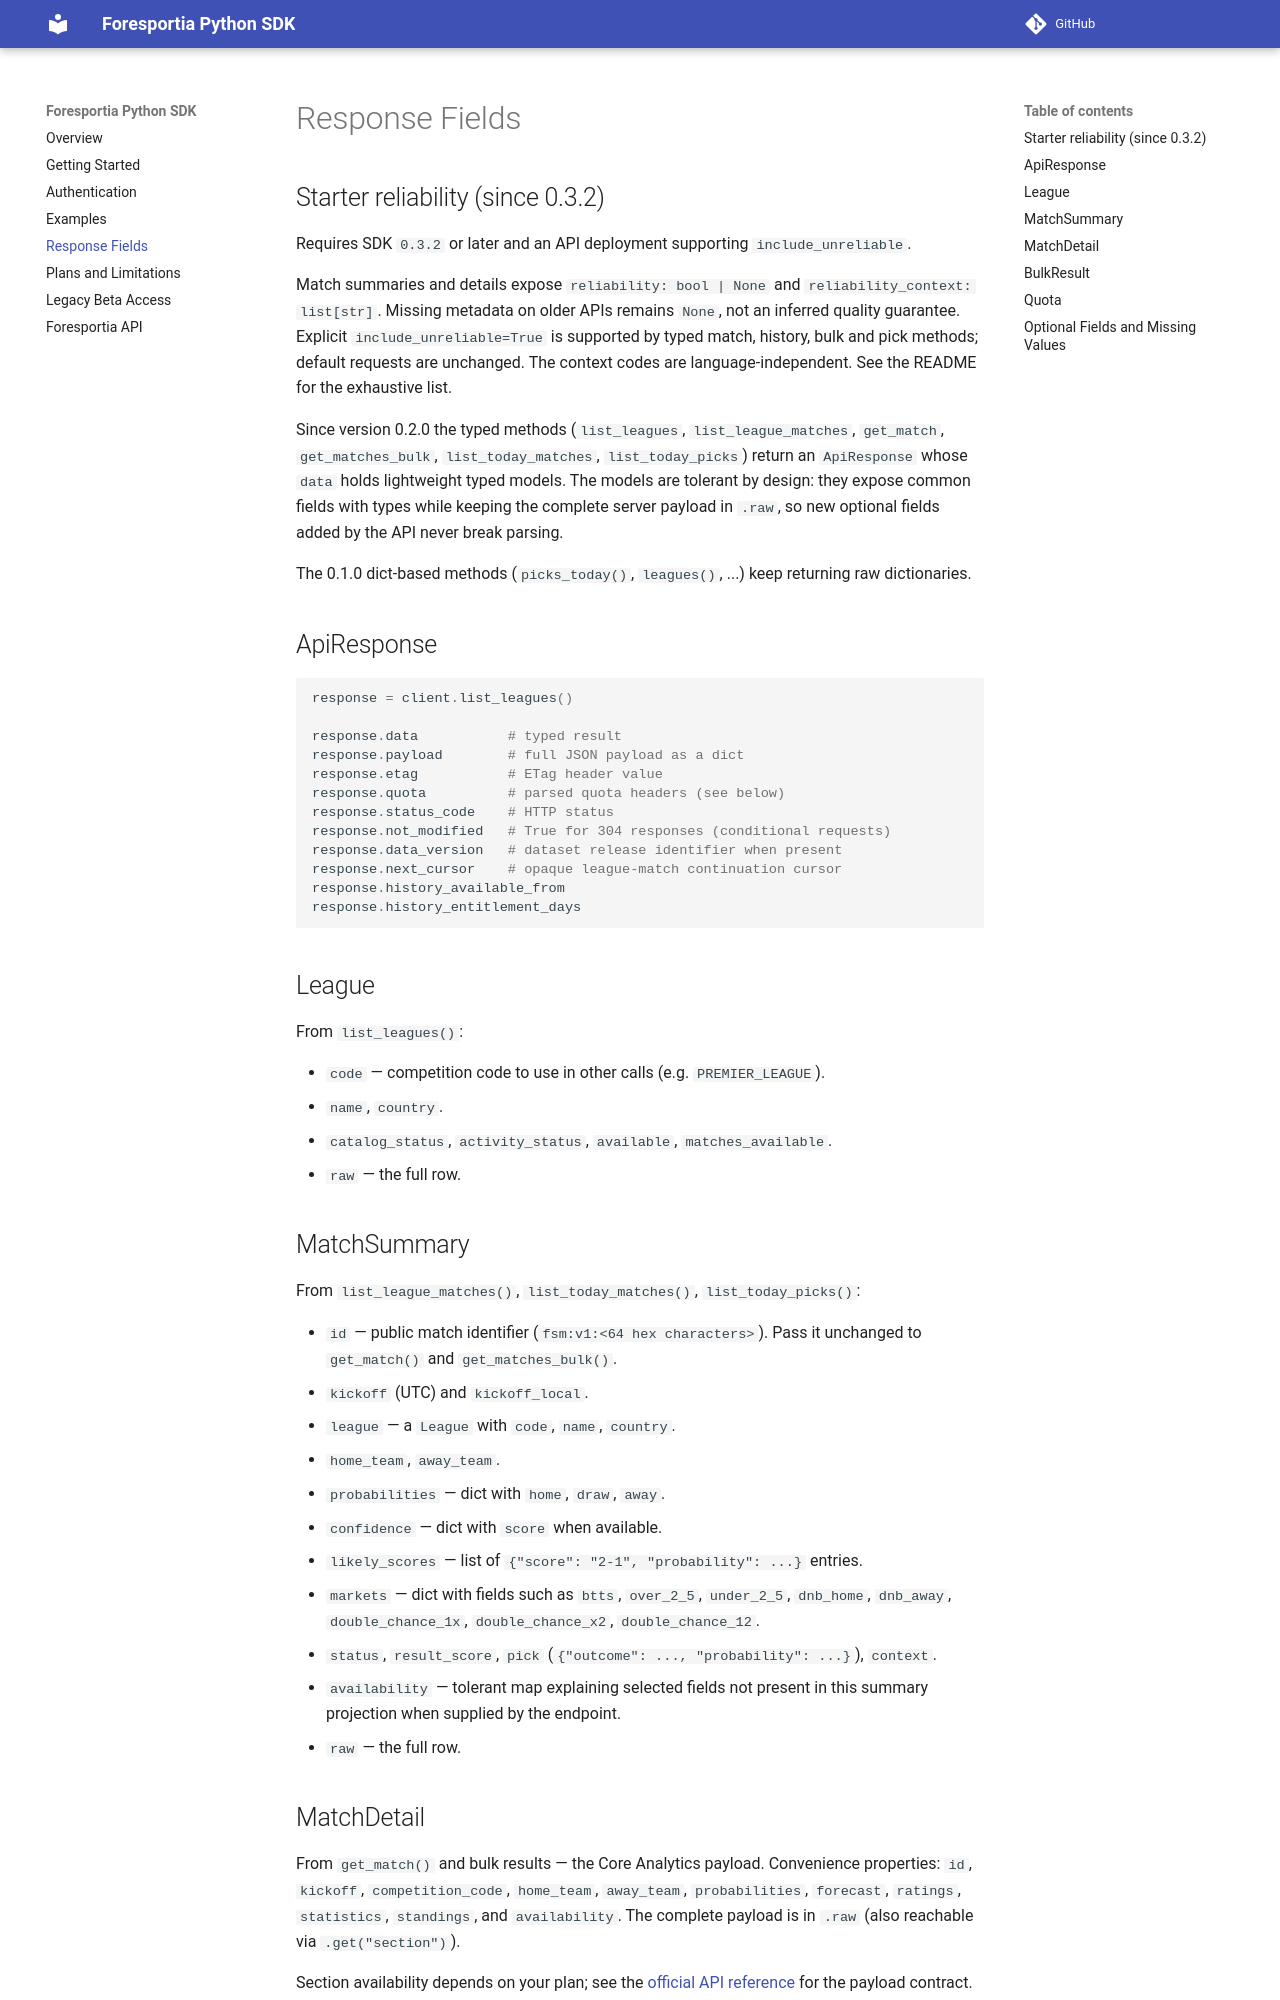

repository: Foresportia/foresportia-python · page: response-fields/index.html · generator: mkdocs

# Response Fields

## Starter reliability (since 0.3.2)

Requires SDK `0.3.2` or later and an API deployment supporting `include_unreliable`.

Match summaries and details expose `reliability: bool | None` and
`reliability_context: list[str]`. Missing metadata on older APIs remains `None`,
not an inferred quality guarantee. Explicit `include_unreliable=True` is supported
by typed match, history, bulk and pick methods; default requests are unchanged.
The context codes are language-independent. See the README for the exhaustive list.

Since version 0.2.0 the typed methods (`list_leagues`, `list_league_matches`,
`get_match`, `get_matches_bulk`, `list_today_matches`, `list_today_picks`)
return an `ApiResponse` whose `data` holds lightweight typed models. The
models are tolerant by design: they expose common fields with types while
keeping the complete server payload in `.raw`, so new optional fields added by
the API never break parsing.

The 0.1.0 dict-based methods (`picks_today()`, `leagues()`, ...) keep
returning raw dictionaries.

## ApiResponse

```python
response = client.list_leagues()

response.data           # typed result
response.payload        # full JSON payload as a dict
response.etag           # ETag header value
response.quota          # parsed quota headers (see below)
response.status_code    # HTTP status
response.not_modified   # True for 304 responses (conditional requests)
response.data_version   # dataset release identifier when present
response.next_cursor    # opaque league-match continuation cursor
response.history_available_from
response.history_entitlement_days
```

## League

From `list_leagues()`:

- `code` — competition code to use in other calls (e.g. `PREMIER_LEAGUE`).
- `name`, `country`.
- `catalog_status`, `activity_status`, `available`, `matches_available`.
- `raw` — the full row.

## MatchSummary

From `list_league_matches()`, `list_today_matches()`, `list_today_picks()`:

- `id` — public match identifier (`fsm:v1:<64 hex characters>`). Pass it
  unchanged to `get_match()` and `get_matches_bulk()`.
- `kickoff` (UTC) and `kickoff_local`.
- `league` — a `League` with `code`, `name`, `country`.
- `home_team`, `away_team`.
- `probabilities` — dict with `home`, `draw`, `away`.
- `confidence` — dict with `score` when available.
- `likely_scores` — list of `{"score": "2-1", "probability": ...}` entries.
- `markets` — dict with fields such as `btts`, `over_2_5`, `under_2_5`,
  `dnb_home`, `dnb_away`, `double_chance_1x`, `double_chance_x2`,
  `double_chance_12`.
- `status`, `result_score`, `pick` (`{"outcome": ..., "probability": ...}`),
  `context`.
- `availability` — tolerant map explaining selected fields not present in this
  summary projection when supplied by the endpoint.
- `raw` — the full row.
